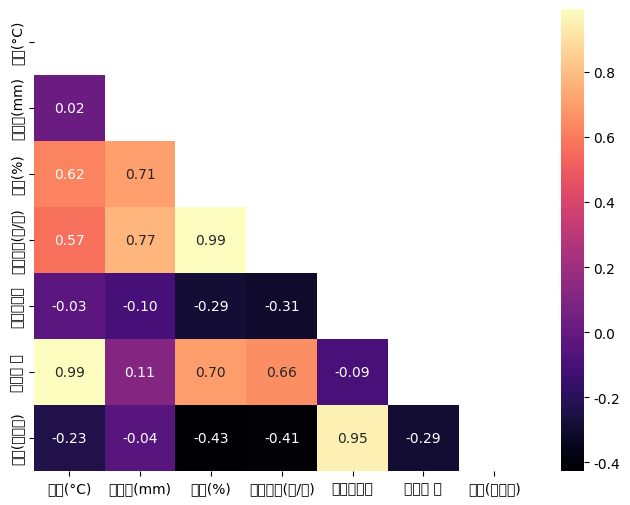

This figure's Python source:
import numpy as np
import pandas as pd
import matplotlib.pyplot as plt
import seaborn as sns
plt.rcParams['font.family'] = 'Malgun Gothic'   # Windows 기본 한글 폰트
plt.rcParams['axes.unicode_minus'] = False

data = {
    '날짜': ['2023-07-01', '2023-07-02', '2023-07-03', '2023-07-04', '2023-07-05'],
    '기온(°C)': [30.5, 32.0, 33.5, 31.0, 29.5],
    '강수량(mm)': [0, 5, 0, 10, 0],
    '습도(%)': [55, 60, 65, 70, 50],
    '미세먼지(㎍/㎥)': [35, 45, 50, 60, 30],
    '공휴일여부': [1, 1, 0, 0, 0],
    '여행자 수': [150, 200, 250, 180, 120]
}

df = pd.DataFrame(data)
df['날짜'] = pd.to_datetime(df['날짜'])
df['요일(숫자형)'] = df['날짜'].dt.dayofweek
print(df)

df_corr = df.drop(columns='날짜').corr()
mask = np.triu(np.ones_like(df_corr, dtype=bool))
print(mask) # True False로 나타냄

plt.figure(figsize=(8, 6))
sns.heatmap(df_corr,
            cmap='magma', annot=True, fmt='.2f', mask=mask)
plt.show()